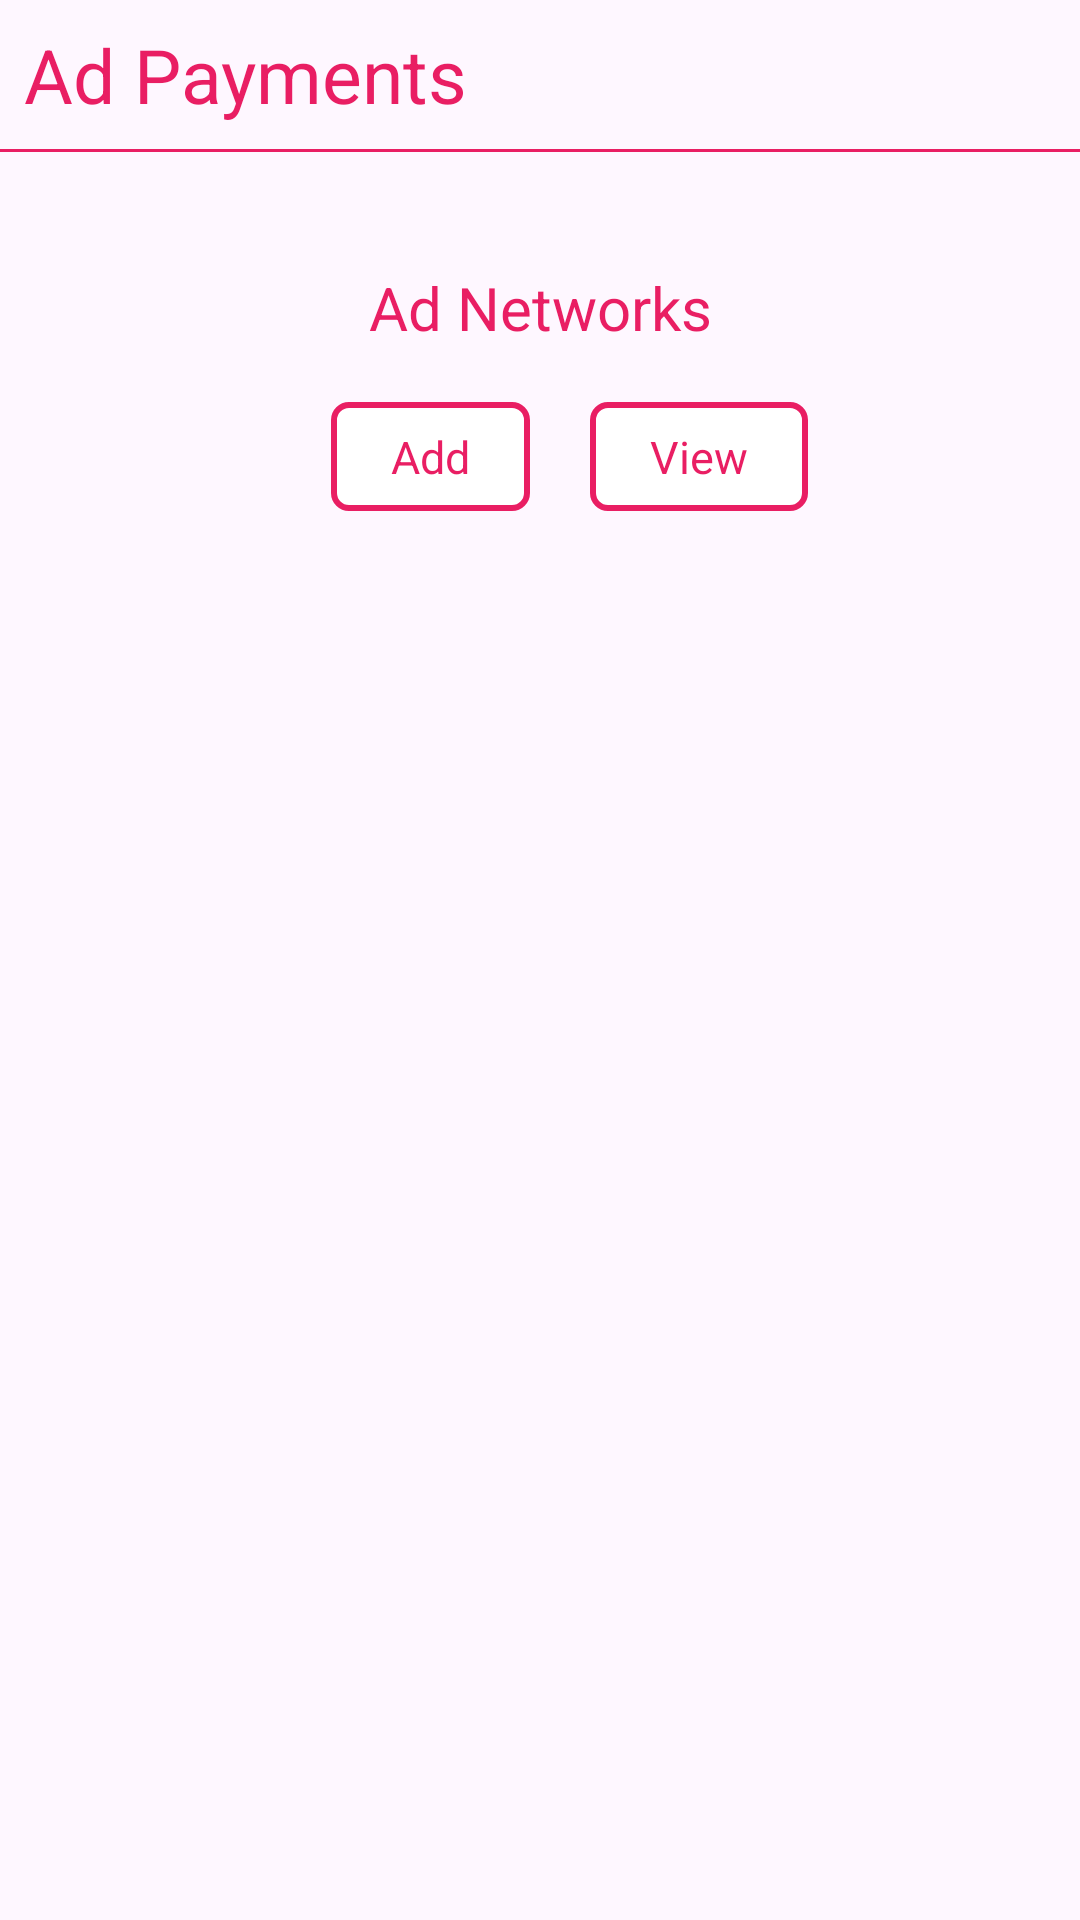

Android layout source for this screen:
<!-- AndroidManifest.xml: application theme Theme.AdPayments -->
<!-- res/layout/activity_main.xml -->
<?xml version="1.0" encoding="utf-8"?>
<androidx.constraintlayout.widget.ConstraintLayout xmlns:android="http://schemas.android.com/apk/res/android"
    xmlns:app="http://schemas.android.com/apk/res-auto"
    xmlns:tools="http://schemas.android.com/tools"
    android:layout_width="match_parent"
    android:layout_height="match_parent"
    tools:context="mate.adpayments.views.MainActivity">

    <androidx.appcompat.widget.Toolbar
        android:id="@+id/toolbar"
        android:layout_width="match_parent"
        android:layout_height="?android:attr/actionBarSize"
        app:contentInsetEnd="0dp"
        app:contentInsetStart="0dp"
        app:layout_constraintEnd_toEndOf="parent"
        app:layout_constraintStart_toStartOf="parent"
        app:layout_constraintTop_toTopOf="parent">

        <RelativeLayout
            android:layout_width="match_parent"
            android:layout_height="match_parent">

            <TextView
                android:id="@+id/tvTitle"
                android:layout_width="match_parent"
                android:layout_height="wrap_content"
                android:ellipsize="end"
                android:enabled="false"
                android:gravity="center_vertical"
                android:maxLines="1"
                android:layout_centerHorizontal="true"
                android:padding="8dp"
                android:singleLine="true"
                android:text="@string/app_name"
                android:textAllCaps="false"
                android:textColor="@color/pink"
                android:textSize="25sp" />
            <View
                android:layout_width="match_parent"
                android:layout_height="1dp"
                android:layout_below="@id/tvTitle"
                android:background="@color/pink"/>
        </RelativeLayout>
    </androidx.appcompat.widget.Toolbar>

    <TextView
        android:id="@+id/tvHeading"
        android:layout_width="wrap_content"
        android:layout_height="wrap_content"
        android:layout_centerHorizontal="true"
        android:ellipsize="end"
        android:enabled="false"
        android:gravity="center_vertical"
        android:maxLines="1"
        android:padding="8dp"
        android:layout_marginTop="25dp"
        android:singleLine="true"
        android:text="@string/ad_network"
        android:textAllCaps="false"
        android:textColor="@color/pink"
        android:textSize="20sp"
        app:layout_constraintEnd_toEndOf="parent"
        app:layout_constraintStart_toStartOf="parent"
        app:layout_constraintTop_toBottomOf="@+id/toolbar" />

    <LinearLayout
        android:layout_width="match_parent"
        android:layout_height="wrap_content"
        android:orientation="horizontal"
        android:gravity="center"
        app:layout_constraintTop_toBottomOf="@+id/tvHeading">
        <TextView
            android:id="@+id/tvAdd"
            android:layout_width="wrap_content"
            android:layout_height="wrap_content"
            android:layout_marginVertical="10dp"
            android:layout_marginHorizontal="20dp"
            android:background="@drawable/button_bg"
            android:paddingHorizontal="20dp"
            android:paddingVertical="8dp"
            android:text="@string/add"
            android:textColor="@color/pink"
            android:textSize="15sp"
            />
        <TextView
            android:id="@+id/tvView"
            android:layout_width="wrap_content"
            android:layout_height="wrap_content"
            android:layout_marginVertical="10dp"
            android:background="@drawable/button_bg"
            android:paddingHorizontal="20dp"
            android:paddingVertical="8dp"
            android:text="@string/view"
            android:textColor="@color/pink"
            android:textSize="15sp"
            />
    </LinearLayout>
</androidx.constraintlayout.widget.ConstraintLayout>
<!-- resources referenced by this layout -->
<resources>
  <color name="pink">#E91E63</color>
  <!-- drawable button_bg (drawable) -->
  <?xml version="1.0" encoding="utf-8"?>
  <shape xmlns:android="http://schemas.android.com/apk/res/android"
      android:shape="rectangle">
  
      
      <solid android:color="#FFFF" />
  
      
      <stroke
          android:width="2dp"
          android:color="@color/pink" />
      
      <corners android:radius="5dp" />
  </shape>
  <string name="ad_network">Ad Networks</string>
  <string name="add">Add</string>
  <string name="app_name">Ad Payments</string>
  <string name="view">View</string>
  <style name="Theme.AdPayments" parent="Base.Theme.AdPayments" />
  <style name="Base.Theme.AdPayments" parent="Theme.Material3.DayNight.NoActionBar">
          
          
      </style>
</resources>
